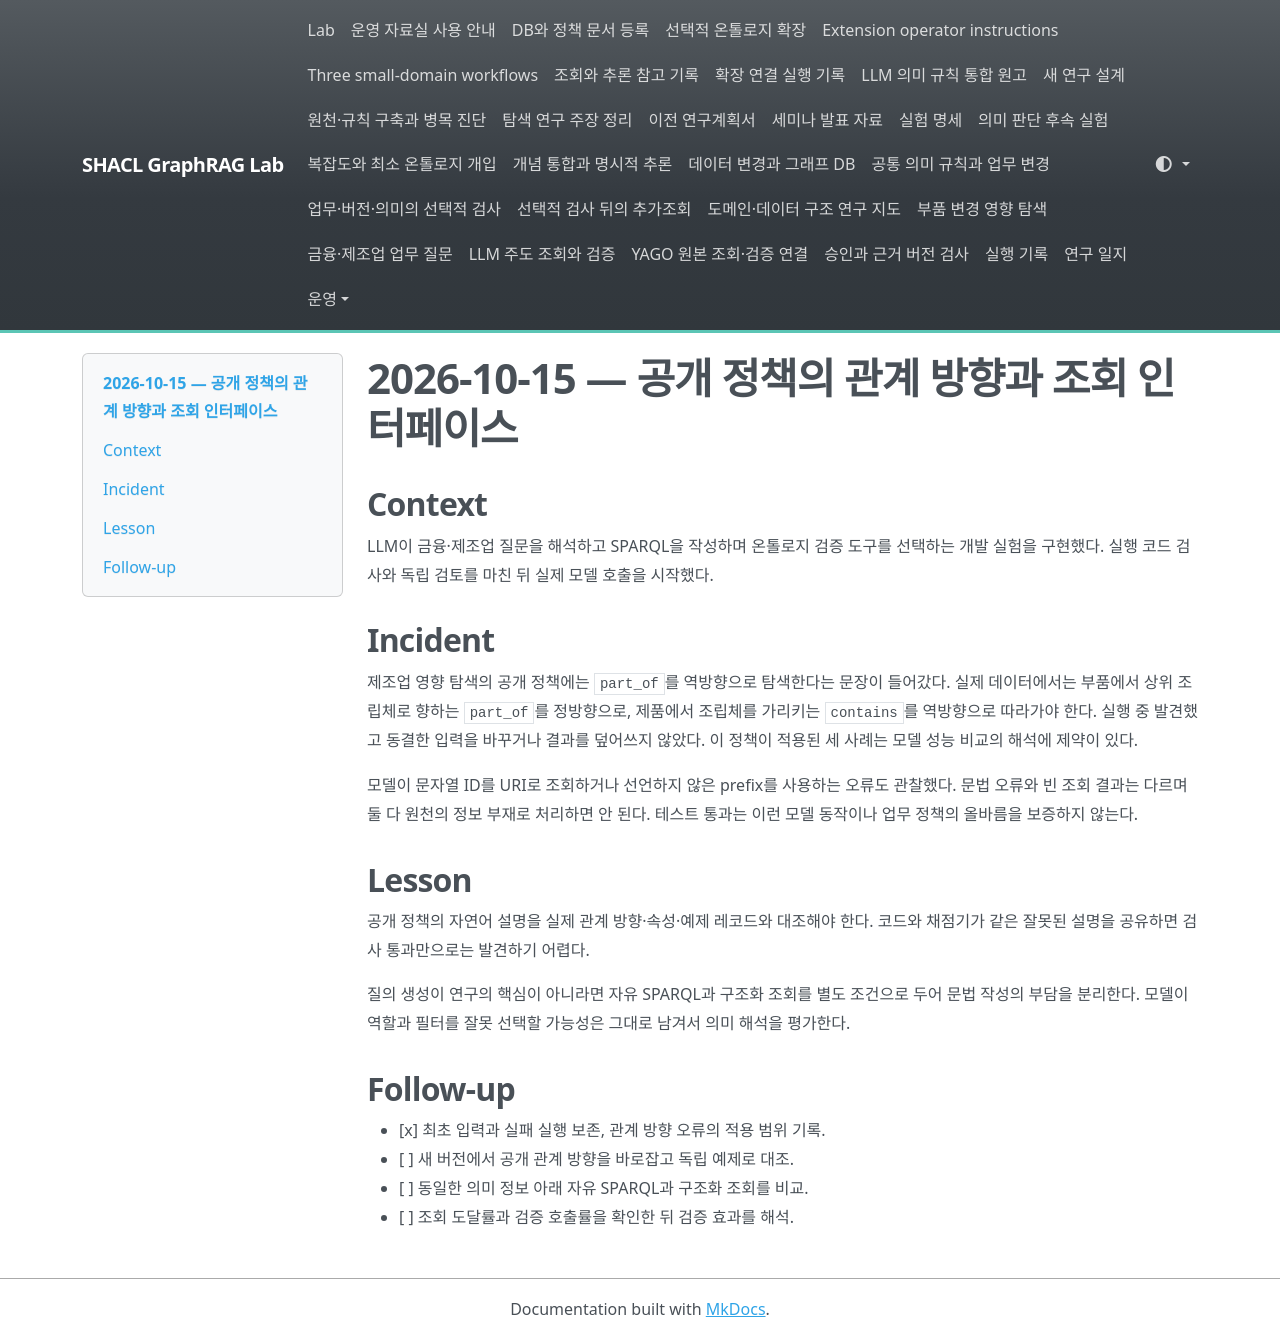

repository: shinysong/shacl-graphrag · page: lessons-learned/2026-10-15-policy-direction-and-query-interface/index.html · generator: mkdocs

# 2026-10-15 — 공개 정책의 관계 방향과 조회 인터페이스

## Context

LLM이 금융·제조업 질문을 해석하고 SPARQL을 작성하며 온톨로지 검증 도구를 선택하는 개발 실험을 구현했다. 실행 코드 검사와 독립 검토를 마친 뒤 실제 모델 호출을 시작했다.

## Incident

제조업 영향 탐색의 공개 정책에는 `part_of`를 역방향으로 탐색한다는 문장이 들어갔다. 실제 데이터에서는 부품에서 상위 조립체로 향하는 `part_of`를 정방향으로, 제품에서 조립체를 가리키는 `contains`를 역방향으로 따라가야 한다. 실행 중 발견했고 동결한 입력을 바꾸거나 결과를 덮어쓰지 않았다. 이 정책이 적용된 세 사례는 모델 성능 비교의 해석에 제약이 있다.

모델이 문자열 ID를 URI로 조회하거나 선언하지 않은 prefix를 사용하는 오류도 관찰했다. 문법 오류와 빈 조회 결과는 다르며 둘 다 원천의 정보 부재로 처리하면 안 된다. 테스트 통과는 이런 모델 동작이나 업무 정책의 올바름을 보증하지 않는다.

## Lesson

공개 정책의 자연어 설명을 실제 관계 방향·속성·예제 레코드와 대조해야 한다. 코드와 채점기가 같은 잘못된 설명을 공유하면 검사 통과만으로는 발견하기 어렵다.

질의 생성이 연구의 핵심이 아니라면 자유 SPARQL과 구조화 조회를 별도 조건으로 두어 문법 작성의 부담을 분리한다. 모델이 역할과 필터를 잘못 선택할 가능성은 그대로 남겨서 의미 해석을 평가한다.

## Follow-up

- [x] 최초 입력과 실패 실행 보존, 관계 방향 오류의 적용 범위 기록.
- [ ] 새 버전에서 공개 관계 방향을 바로잡고 독립 예제로 대조.
- [ ] 동일한 의미 정보 아래 자유 SPARQL과 구조화 조회를 비교.
- [ ] 조회 도달률과 검증 호출률을 확인한 뒤 검증 효과를 해석.
